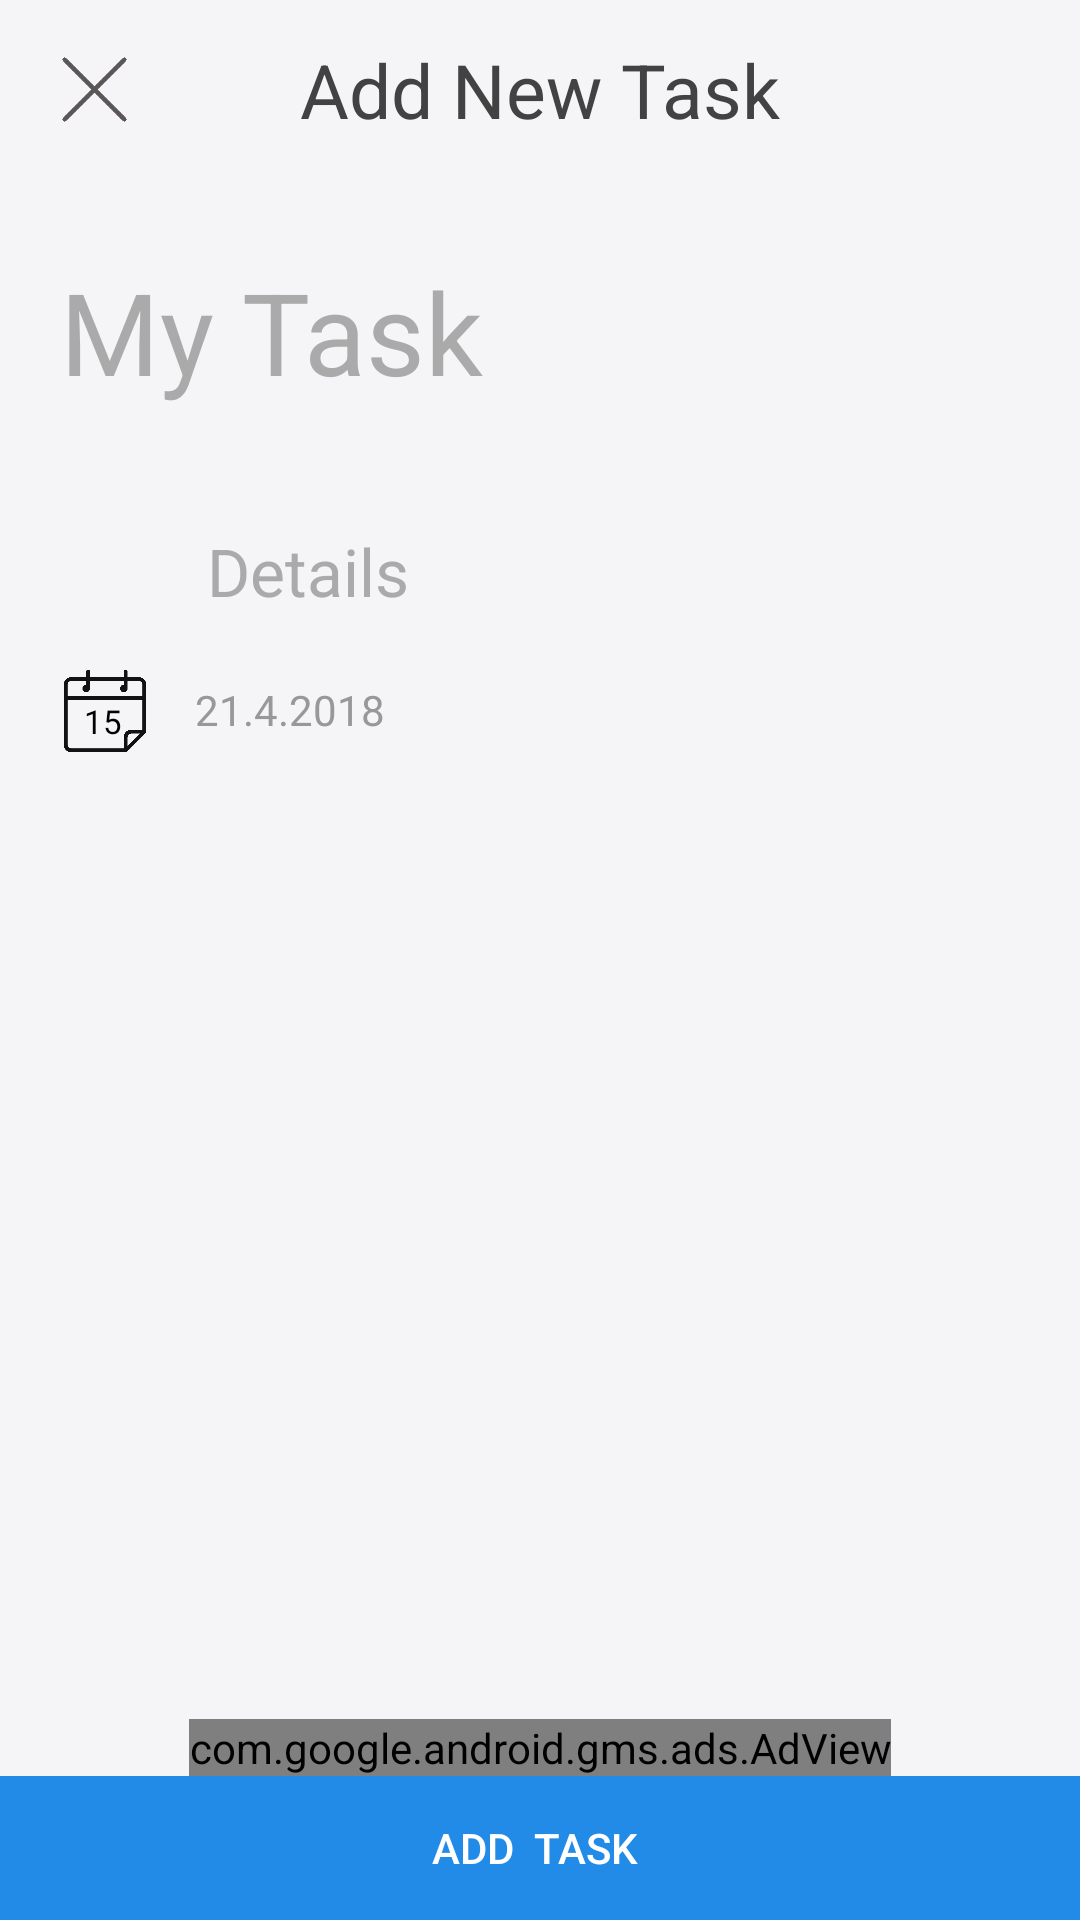

Produce the Android XML layout that renders to this screen, including the resource entries it uses.
<!-- AndroidManifest.xml: application theme AppTheme -->
<!-- res/layout/activityse.xml -->
<?xml version="1.0" encoding="utf-8"?>

<RelativeLayout xmlns:android="http://schemas.android.com/apk/res/android"
    xmlns:app="http://schemas.android.com/apk/res-auto"
    xmlns:tools="http://schemas.android.com/tools"

    android:id="@+id/main"
    android:layout_width="match_parent"
    android:layout_height="match_parent"
    android:background="@color/background"
    tools:context=".view.NewTaskActivity">


    <EditText
        android:id="@+id/EditTextNewTask"
        android:layout_width="match_parent"
        android:layout_height="wrap_content"
        android:layout_alignParentStart="true"
        android:layout_below="@+id/imageView2"
        android:layout_marginTop="65dp"
        android:backgroundTint="@android:color/transparent"
        android:gravity="top"
        android:hint="My Task "
        android:inputType="textMultiLine"
        android:maxLines="3"
        android:nextFocusDown="@+id/editTextNewTask2"
        android:padding="20dp"
        android:singleLine="true"
        android:textColor="@color/colorAccent"
        android:textColorHint="@android:color/darker_gray"
        android:textCursorDrawable="@drawable/color_cursor"
        android:textSize="38sp" />

    <RelativeLayout
        android:id="@+id/DateLayout"
        android:layout_width="wrap_content"
        android:layout_height="wrap_content"

        android:layout_below="@+id/podrobnosti"
        android:layout_marginLeft="20dp"
        android:layout_marginTop="10dp"
        android:orientation="horizontal">

        <TextView
            android:id="@+id/DateInIcon"
            android:layout_width="wrap_content"
            android:layout_height="wrap_content"
            android:layout_alignParentStart="true"
            android:layout_alignParentTop="true"
            android:layout_marginLeft="8dp"
            android:layout_marginTop="11dp"
            android:layout_weight="1"
            android:text="15"
            android:textColor="@android:color/black"
            android:textSize="11sp" />

        <ImageView
            android:id="@+id/IconDate"
            android:layout_width="30dp"
            android:layout_height="30dp"
            android:layout_alignParentStart="true"
            android:layout_alignParentTop="true"
            android:layout_weight="1"
            android:background="@drawable/calendars" />

        <TextView
            android:id="@+id/TextDate"
            android:layout_width="wrap_content"
            android:layout_height="wrap_content"
            android:layout_alignParentStart="true"
            android:layout_alignParentTop="true"
            android:layout_marginLeft="45dp"
            android:layout_marginTop="5dp"
            android:layout_weight="1"
            android:text="21.4.2018"
            android:textColor="@color/bf" />

    </RelativeLayout>


    

    <Button
        android:id="@+id/AddButton"
        android:layout_width="match_parent"
        android:layout_height="wrap_content"
        android:layout_alignParentBottom="true"
        android:layout_alignParentStart="true"
        android:background="@color/colorAccent"
        android:stateListAnimator="@null"
        android:text="Add  Task "
        android:textColor="@android:color/white" />

    <LinearLayout
        android:id="@+id/podrobnosti"
        android:layout_width="match_parent"
        android:layout_height="wrap_content"
        android:layout_below="@+id/EditTextNewTask"
        android:layout_marginLeft="20dp"
        android:layout_marginTop="10dp"
        android:orientation="horizontal">

        <ImageView
            android:id="@+id/imageView"
            android:layout_width="50dp"
            android:layout_height="30dp"
            android:layout_marginTop="10dp"
            android:layout_weight="1"
            android:background="@drawable/editicon" />

        <EditText
            android:id="@+id/editTextNewTask2"
            android:layout_width="match_parent"
            android:layout_height="wrap_content"
            android:layout_alignParentStart="true"
            android:layout_below="@+id/BackView"
            android:layout_marginLeft="20dp"
            android:layout_marginRight="40dp"
            android:layout_weight="1"
            android:backgroundTint="@android:color/transparent"
            android:gravity="top"
            android:hint="Details"
            android:imeOptions="actionDone"
            android:inputType="textCapSentences|textMultiLine"
            android:maxLines="4"
            android:textColor="@color/colorAccent"
            android:textColorHint="@android:color/darker_gray"
            android:textCursorDrawable="@drawable/color_cursor"
            android:textSize="22sp" />

    </LinearLayout>

    <RelativeLayout
        android:layout_width="match_parent"
        android:layout_height="60dp"
        android:layout_alignBottom="@+id/textView4"
        android:layout_alignParentStart="true">

        <ImageView
            android:id="@+id/imageView9"
            android:layout_width="23dp"
            android:layout_height="23dp"
            android:layout_alignParentStart="true"
            android:layout_centerVertical="true"
            android:layout_marginStart="20dp"
            android:background="@drawable/back" />

        <TextView
            android:id="@+id/textView4"
            android:layout_width="wrap_content"
            android:layout_height="wrap_content"
            android:layout_centerInParent="true"
            android:text="Add New Task"
            android:textColor="@color/cardview_dark_background"
            android:textSize="25sp" />
    </RelativeLayout>


    <com.google.android.gms.ads.AdView xmlns:ads="http://schemas.android.com/apk/res-auto"
        android:id="@+id/adView"
        android:layout_width="wrap_content"
        android:layout_height="wrap_content"
        android:layout_above="@+id/AddButton"
        android:layout_centerHorizontal="true"
        android:layout_gravity="bottom"
        ads:adSize="BANNER"
        ads:adUnitId="ca-app-pub-8337023763045237/2614734487">

    </com.google.android.gms.ads.AdView>

</RelativeLayout>
<!-- resources referenced by this layout -->
<resources>
  <color name="background">#f5f5f8</color>
  <color name="bf">#989898</color>
  <color name="colorAccent">#218be7</color>
  <!-- drawable back: png bitmap (drawable, 2290 bytes) -->
  <!-- drawable calendars: png bitmap (drawable, 5509 bytes) -->
  <!-- drawable color_cursor (drawable) -->
  <?xml version="1.0" encoding="utf-8"?>
  
  
  <shape xmlns:android="http://schemas.android.com/apk/res/android" >
      <size android:width="2dp" />
      <solid android:color="@color/colorAccent"  />
  </shape>
  <style name="AppTheme" parent="Theme.AppCompat.Light.DarkActionBar">
          <item name="titleColorGray">#d2d2d2</item>
          <item name="colorPrimaryDark">@color/colorPrimaryDark</item>
          <item name="colorAccent">@color/colorAccent</item>
      </style>
  <color name="colorPrimaryDark">#939393</color>
</resources>
